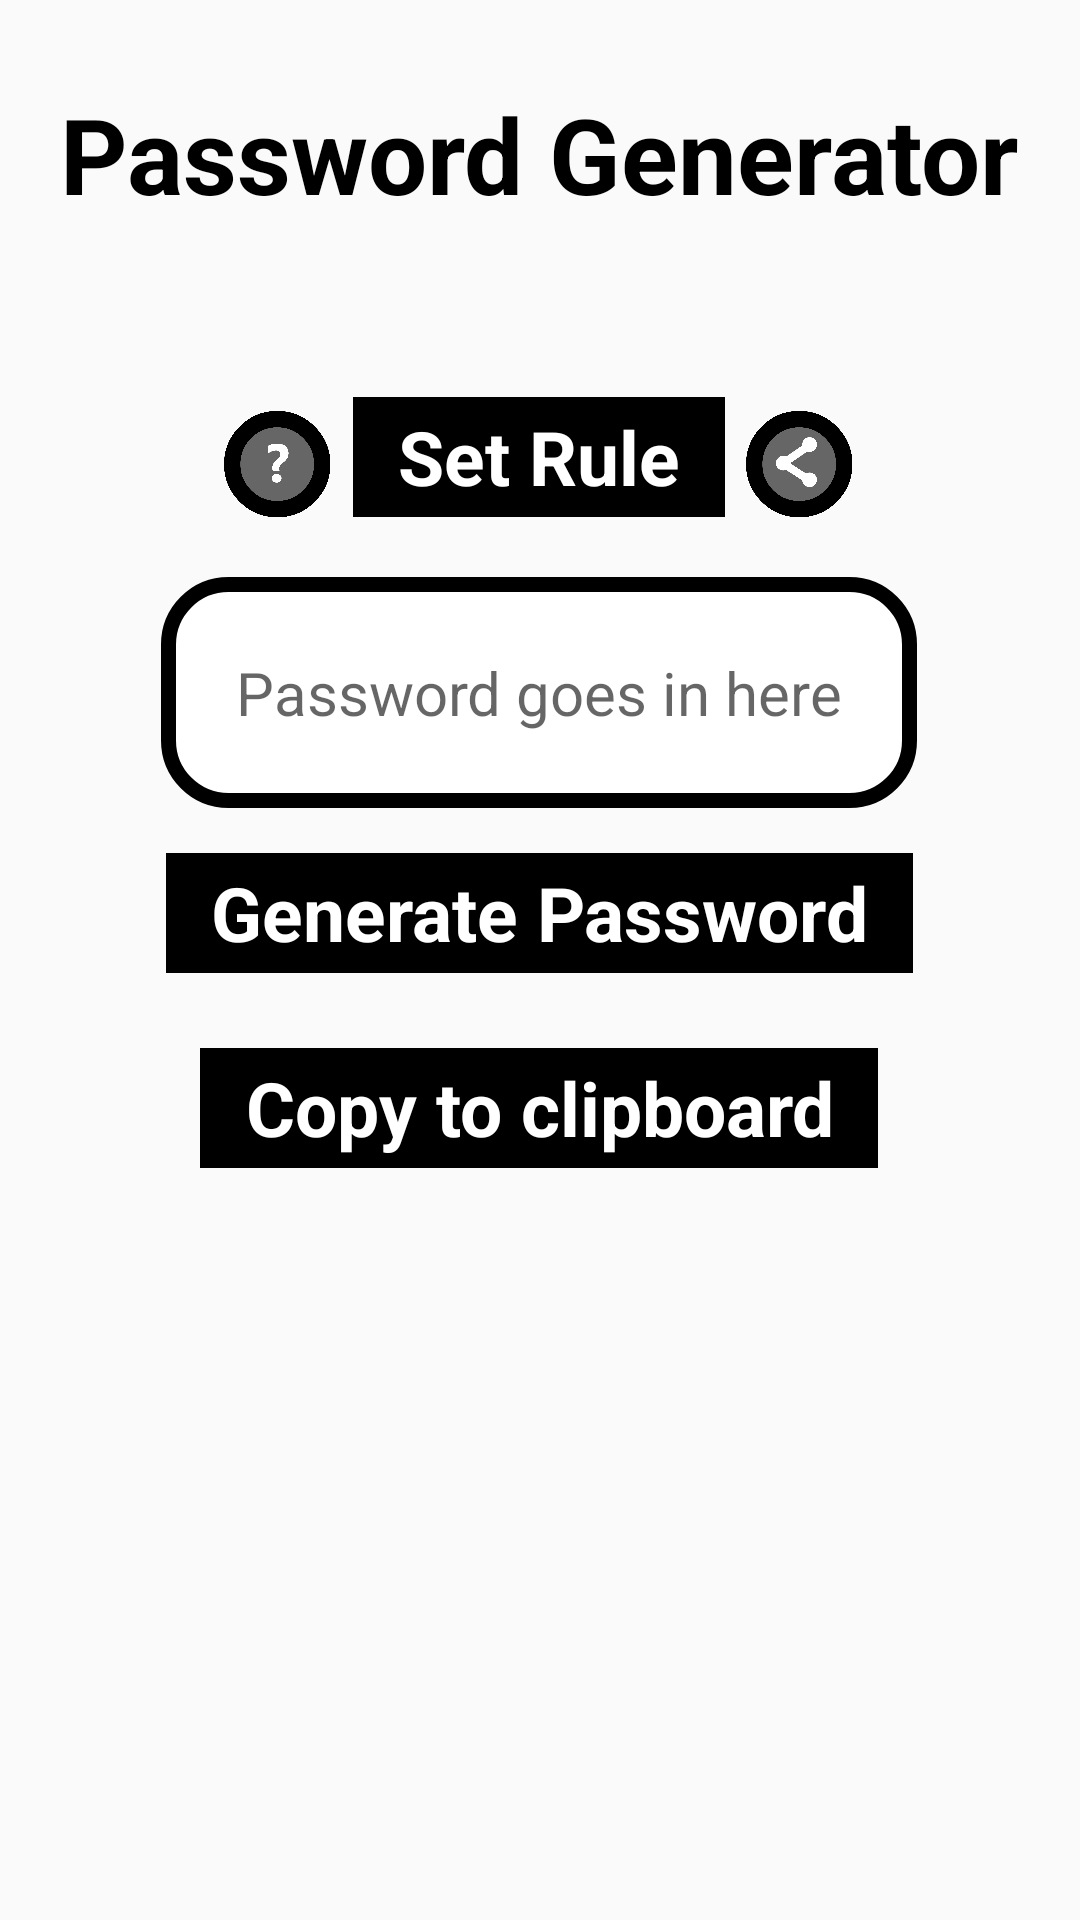

This screen was rendered from an Android layout file. Write that file and the resources it references.
<!-- AndroidManifest.xml: application theme AppTheme -->
<!-- res/layout/activity_main.xml -->
<?xml version="1.0" encoding="utf-8"?>
<LinearLayout xmlns:android="http://schemas.android.com/apk/res/android"
    android:layout_width="match_parent"
    android:layout_height="match_parent"
    android:orientation="vertical">

    <ScrollView
        android:layout_height="wrap_content"
        android:layout_width="wrap_content"
        android:paddingTop="25dp"
        android:paddingBottom="25dp"
        android:layout_gravity="center">

        <LinearLayout
            android:layout_width="wrap_content"
            android:layout_height="wrap_content"
            android:orientation="vertical">

            <TextView
                android:layout_width="wrap_content"
                android:layout_height="wrap_content"
                android:text="@string/password_generator"
                android:fontFamily="sans-serif"
                android:textSize="35sp"
                android:textStyle="bold"
                android:textColor="@color/colorBlack"
                android:layout_marginTop="3dp"
                android:layout_gravity="center"/>

            <TextView
                android:layout_width="wrap_content"
                android:layout_height="wrap_content"
                android:textSize="17sp"
                android:layout_marginTop="15sp"
                android:layout_marginBottom="15sp"
                android:fontFamily="sans-serif"
                android:paddingLeft="20sp"
                android:paddingRight="20sp"
                android:textColor="@color/colorBlack"
                android:id="@+id/passwordRules"
                android:text=""/>

            <LinearLayout
                android:layout_width="wrap_content"
                android:layout_height="wrap_content"
                android:layout_gravity="center"
                android:orientation="horizontal"
                android:weightSum="1">

                <ImageButton
                    android:id="@+id/helpButton"
                    android:layout_width="50sp"
                    android:layout_height="50sp"
                    android:scaleType="fitXY"
                    android:layout_gravity="center"
                    android:background="@drawable/image_buttons"
                    android:src="@drawable/help" />

                <Button
                    android:id="@+id/showDialog"
                    android:layout_width="wrap_content"
                    android:layout_height="40sp"
                    android:background="@color/colorBlack"
                    android:text="@string/set_rule"
                    android:fontFamily="sans-serif"
                    android:textColor="@color/colorWhite"
                    android:textSize="25sp"
                    android:textAllCaps="false"
                    android:paddingLeft="15sp"
                    android:paddingRight="15sp"
                    android:textStyle="bold"
                    android:layout_gravity="center" />

                <ImageButton
                    android:id="@+id/shareButton"
                    android:layout_width="50sp"
                    android:layout_height="50sp"
                    android:scaleType="fitXY"
                    android:layout_gravity="center"
                    android:background="@drawable/image_buttons"
                    android:src="@drawable/share" />

            </LinearLayout>

            <TextView
                android:layout_width="wrap_content"
                android:layout_height="wrap_content"
                android:layout_gravity="center"
                android:layout_marginTop="15sp"
                android:layout_marginBottom="15sp"
                android:textColor="@color/colorBlack"
                android:textSize="20sp"
                android:background="@drawable/back"
                android:hint="@string/password_goes_in_here"
                android:fontFamily="sans-serif"
                android:textColorHighlight="@color/colorPrimary"
                android:id="@+id/resultView"
                android:textIsSelectable="true"
                android:textAlignment="center"/>

            <Button
                android:id="@+id/generatePass"
                android:layout_width="wrap_content"
                android:layout_height="40sp"
                android:background="@color/colorBlack"
                android:text="Generate Password"
                android:fontFamily="sans-serif"
                android:textColor="@color/colorWhite"
                android:textSize="25sp"
                android:textAllCaps="false"
                android:paddingLeft="15sp"
                android:paddingRight="15sp"
                android:textStyle="bold"
                android:layout_gravity="center"
                android:onClick="generatePassword"
                android:layout_marginBottom="25sp"/>

            <Button
                android:id="@+id/clipboard"
                android:layout_width="wrap_content"
                android:layout_height="40sp"
                android:background="@color/colorBlack"
                android:text="Copy to clipboard"
                android:fontFamily="sans-serif"
                android:textColor="@color/colorWhite"
                android:textSize="25sp"
                android:textAllCaps="false"
                android:paddingLeft="15sp"
                android:paddingRight="15sp"
                android:textStyle="bold"
                android:layout_gravity="center"
                android:onClick="copyToClipboard"/>
        </LinearLayout>

    </ScrollView>

</LinearLayout>
<!-- resources referenced by this layout -->
<resources>
  <color name="colorBlack">#000000</color>
  <color name="colorPrimary">#3F51B5</color>
  <color name="colorWhite">#FFFFFF</color>
  <!-- drawable back (drawable) -->
  <?xml version="1.0" encoding="utf-8"?>
  <shape xmlns:android="http://schemas.android.com/apk/res/android" android:shape="rectangle" >
      <solid android:color="@android:color/white" />
      <stroke android:width="5dip" android:color="@color/colorBlack"/>
      <corners android:radius="20dp" />
      <padding android:bottom="25sp" android:left="25sp" android:right="25sp" android:top="25sp" />
  </shape>
  <!-- drawable help: png bitmap (drawable, 38060 bytes) -->
  <!-- drawable share: png bitmap (drawable, 44175 bytes) -->
  <string name="password_generator">Password Generator</string>
  <string name="password_goes_in_here">Password goes in here</string>
  <string name="set_rule">Set Rule</string>
  <style name="AppTheme" parent="Theme.AppCompat.Light.DarkActionBar">
          
          <item name="colorPrimary">@color/colorPrimary</item>
          <item name="colorPrimaryDark">@color/colorPrimaryDark</item>
          <item name="colorAccent">@color/colorAccent</item>
          <item name="android:textViewStyle">@style/RobotoTextViewStyle</item>
          <item name="android:buttonStyle">@style/RobotoButtonStyle</item>
      </style>
  <color name="colorPrimaryDark">#303F9F</color>
  <color name="colorAccent">#FF4081</color>
  <style name="RobotoTextViewStyle" parent="android:Widget.TextView">
          <item name="android:fontFamily">sans-serif</item>
      </style>
  <style name="RobotoButtonStyle" parent="android:Widget.Holo.Button">
          <item name="android:fontFamily">sans-serif-light</item>
      </style>
</resources>
